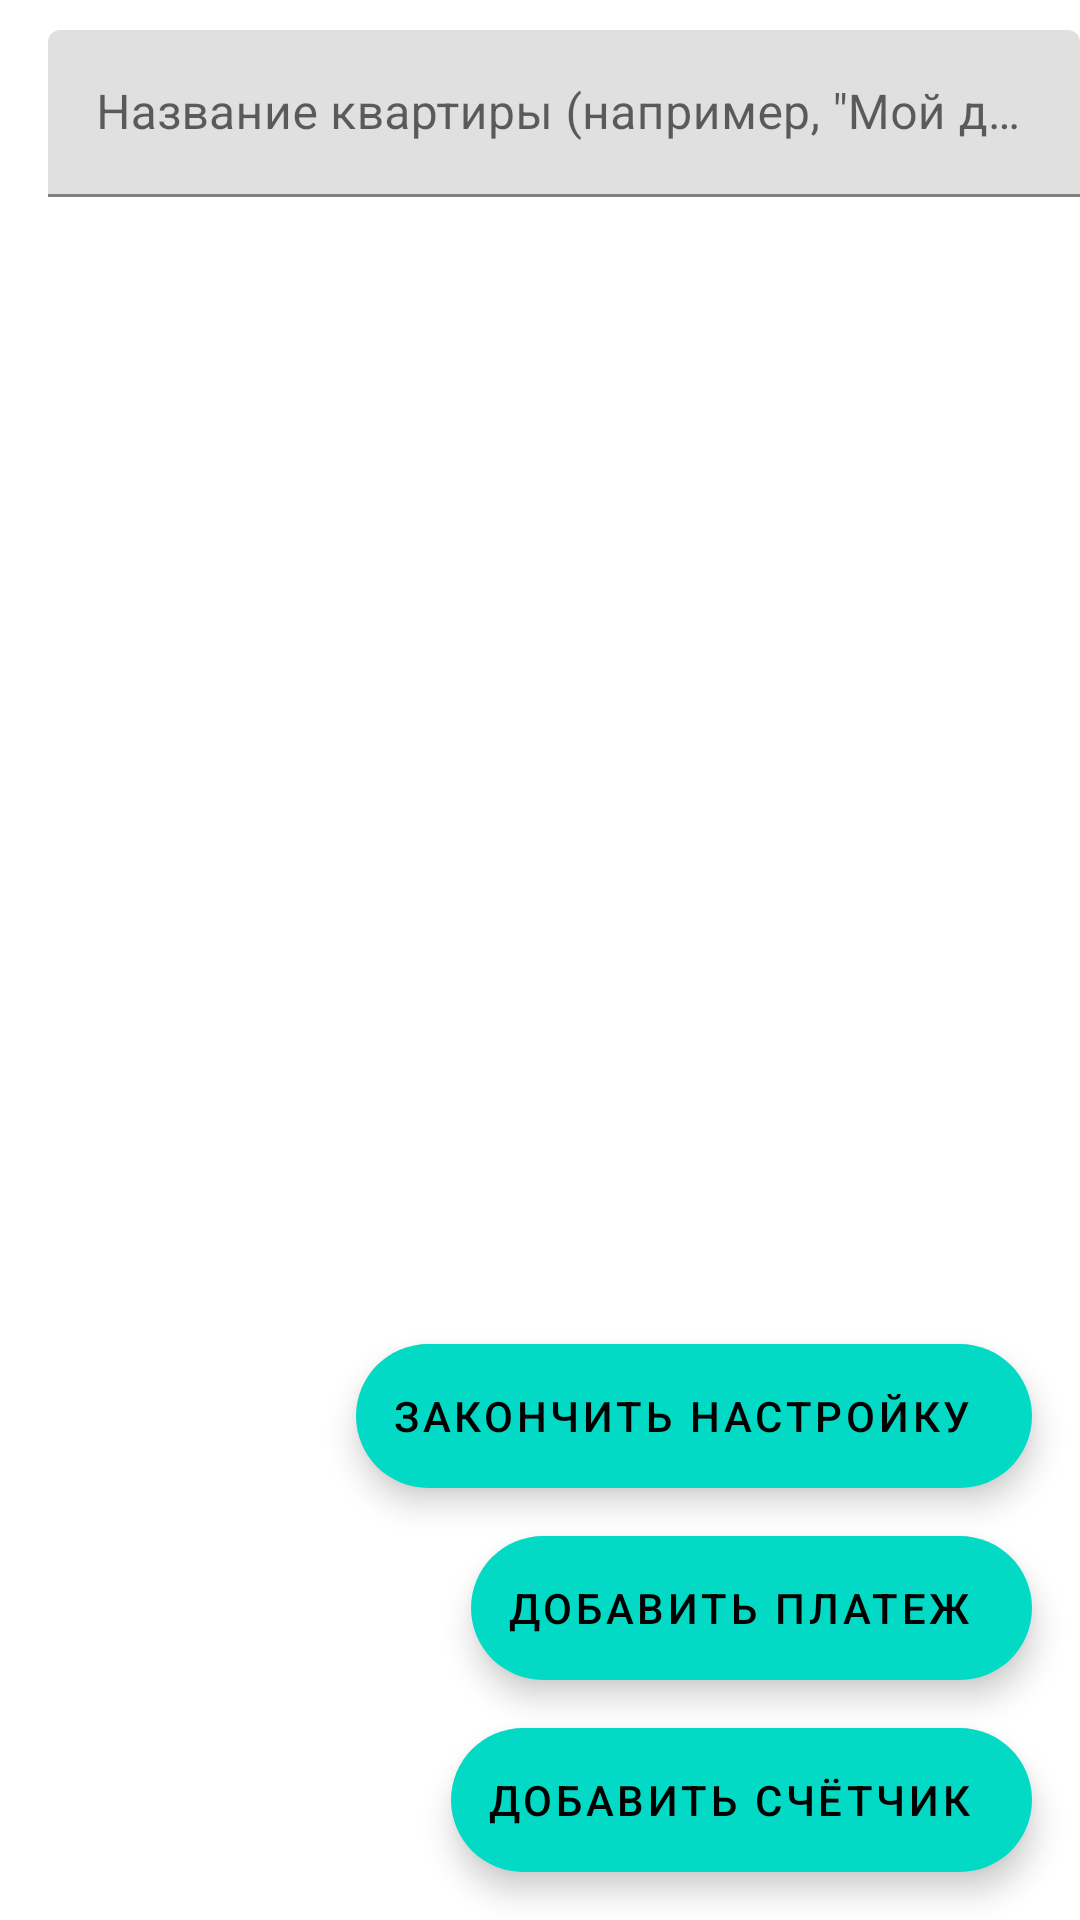

Produce the Android XML layout that renders to this screen, including the resource entries it uses.
<!-- AndroidManifest.xml: application theme Theme.UtilityBills -->
<!-- res/layout/activity_add_apartment.xml -->
<?xml version="1.0" encoding="utf-8"?>
<androidx.constraintlayout.widget.ConstraintLayout xmlns:android="http://schemas.android.com/apk/res/android"
  xmlns:app="http://schemas.android.com/apk/res-auto"
  xmlns:tools="http://schemas.android.com/tools"
  android:layout_width="match_parent"
  android:layout_height="match_parent"
  tools:context=".activities.AddApartmentActivity">

  <ListView
    android:id="@+id/meters_list"
    android:layout_width="match_parent"
    android:layout_height="wrap_content"
    app:layout_constraintStart_toStartOf="parent"
    app:layout_constraintTop_toBottomOf="@+id/address_input" />

  <com.google.android.material.floatingactionbutton.ExtendedFloatingActionButton
    android:id="@+id/add_meter"
    android:layout_width="wrap_content"
    android:layout_height="wrap_content"
    android:layout_margin="16dp"
    android:text="@string/add_meter"
    app:layout_constraintBottom_toBottomOf="parent"
    app:layout_constraintEnd_toEndOf="parent" />

  <com.google.android.material.floatingactionbutton.ExtendedFloatingActionButton
    android:id="@+id/add_payment"
    android:layout_width="wrap_content"
    android:layout_height="wrap_content"
    android:layout_margin="16dp"
    android:text="@string/add_payment"
    app:layout_constraintBottom_toTopOf="@+id/add_meter"
    app:layout_constraintEnd_toEndOf="parent" />

  <com.google.android.material.floatingactionbutton.ExtendedFloatingActionButton
    android:id="@+id/add_apartments"
    android:layout_width="wrap_content"
    android:layout_height="wrap_content"
    android:layout_margin="16dp"
    android:text="@string/finish"
    app:layout_constraintBottom_toTopOf="@+id/add_payment"
    app:layout_constraintEnd_toEndOf="parent" />

  <com.google.android.material.textfield.TextInputLayout
    android:id="@+id/address_input"
    android:layout_width="0dp"
    android:layout_marginTop="10dp"
    android:layout_marginStart="16dp"
    android:layout_height="wrap_content"
    app:layout_constraintEnd_toEndOf="parent"
    app:layout_constraintStart_toStartOf="parent"
    app:layout_constraintTop_toTopOf="parent">

    <com.google.android.material.textfield.TextInputEditText
      android:layout_width="match_parent"
      android:layout_height="wrap_content"
      android:hint="@string/apartments_address" />
  </com.google.android.material.textfield.TextInputLayout>


</androidx.constraintlayout.widget.ConstraintLayout>
<!-- resources referenced by this layout -->
<resources>
  <string name="add_meter">Добавить счётчик </string>
  <string name="add_payment">Добавить платеж </string>
  <string name="apartments_address">Название квартиры (например, \"Мой дом\")</string>
  <string name="finish">Закончить настройку</string>
  <style name="Theme.UtilityBills" parent="Theme.MaterialComponents.DayNight.DarkActionBar">
      <item name="android:forceDarkAllowed" tools:targetApi="q">false</item>
      
      <item name="colorPrimary">@color/purple_500</item>
      <item name="colorPrimaryVariant">@color/purple_700</item>
      <item name="colorOnPrimary">@color/white</item>
      
      <item name="colorSecondary">@color/teal_200</item>
      <item name="colorSecondaryVariant">@color/teal_700</item>
      <item name="colorOnSecondary">@color/black</item>
      
      <item name="android:statusBarColor" tools:targetApi="l">?attr/colorPrimaryVariant</item>
      
    </style>
  <color name="purple_500">#FF6200EE</color>
  <color name="purple_700">#FF3700B3</color>
  <color name="white">#FFFFFFFF</color>
  <color name="teal_200">#FF03DAC5</color>
  <color name="teal_700">#FF018786</color>
  <color name="black">#FF000000</color>
</resources>
